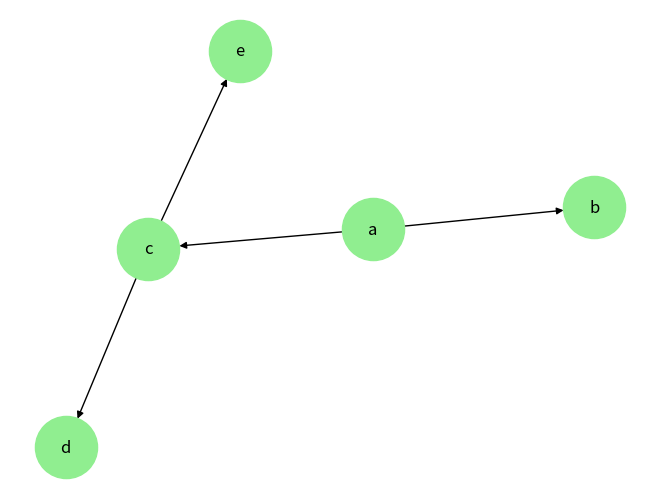

This figure's Python source:
"""
Implementação do algoritmo de busca em largura (BFS), que encontra o menor caminho entre dois vértices de um grafo ordenado, além de retornar uma árvore para melhor visualização
"""

import networkx as nx
import matplotlib.pyplot as plt

# Define um vértice
class Vertice:

  # Construtor
  def __init__(self, nome):
    self.nome = nome
    self.pai = None
    self.d = float('inf')
    self.cor = "white"

  # toString
  def __str__(self):
    if self.pai == None:
      pai = "Nenhum"
    else:
      pai = self.pai.nome

    return f"""--------------------------------
Nome do vértice: {self.nome}
Vértice pai: {pai}
Distância da raiz: {self.d}
Cor: {self.cor}"""

# Busca em Largura, retorna o grafo da árvore
def BFS (G, s, adj):

  # Define as configurações do primeiro vértice
  s.cor = "gray"
  s.d = 0

  vertices = G[0]
  
  fila = [s]
  arvore = ([s], [])

  while fila != []:
    u = fila.pop(0)
    for v in adj[u]:
      if v.cor == "white":
        fila.append(v)
        arvore[0].append(v)
        arvore[1].append((u, v))
        v.cor = "gray"
        v.pai = u
        v.d = u.d + 1

  return arvore

# Main
def main():
  a = Vertice("a")
  b = Vertice("b")
  c = Vertice("c")
  d = Vertice("d")
  e = Vertice("e")

  V = (a, b, c, d, e) # Vértices
  E = ((a, b), (a, c), (c, d), (c, e))  # Arestas
  G = (V, E) # Grafo

  adj = {
    a: [b, c],
    b: [],
    c: [d, e],
    d: [],
    e: []
  }

  arvore = BFS(G, a, adj) # Chama a função

  # Printa as informações dos vertices
  for vertice in G[0]:
    print(vertice)
  print("--------------------------------")

  # Printa a árvore
  print("Vértices da árvore:")
  print([v.nome for v in arvore[0]])
  print("Arestas da árvore:")
  print([(u.nome, v.nome) for (u,v) in arvore[1]])
  print("--------------------------------")

  # Usa networkx e matplotlib para mostrar a árvore
  G_arvore = nx.DiGraph()
  G_arvore.add_edges_from(
    [(u.nome, v.nome) for (u, v) in arvore[1]]
  )
  pos = nx.spring_layout(G_arvore)

  nx.draw(
    G_arvore,
    pos,
    with_labels=True,
    node_size=2000,
    node_color="lightgreen",
    arrows=True
  )
  plt.show()

if __name__ == '__main__':
  main()
